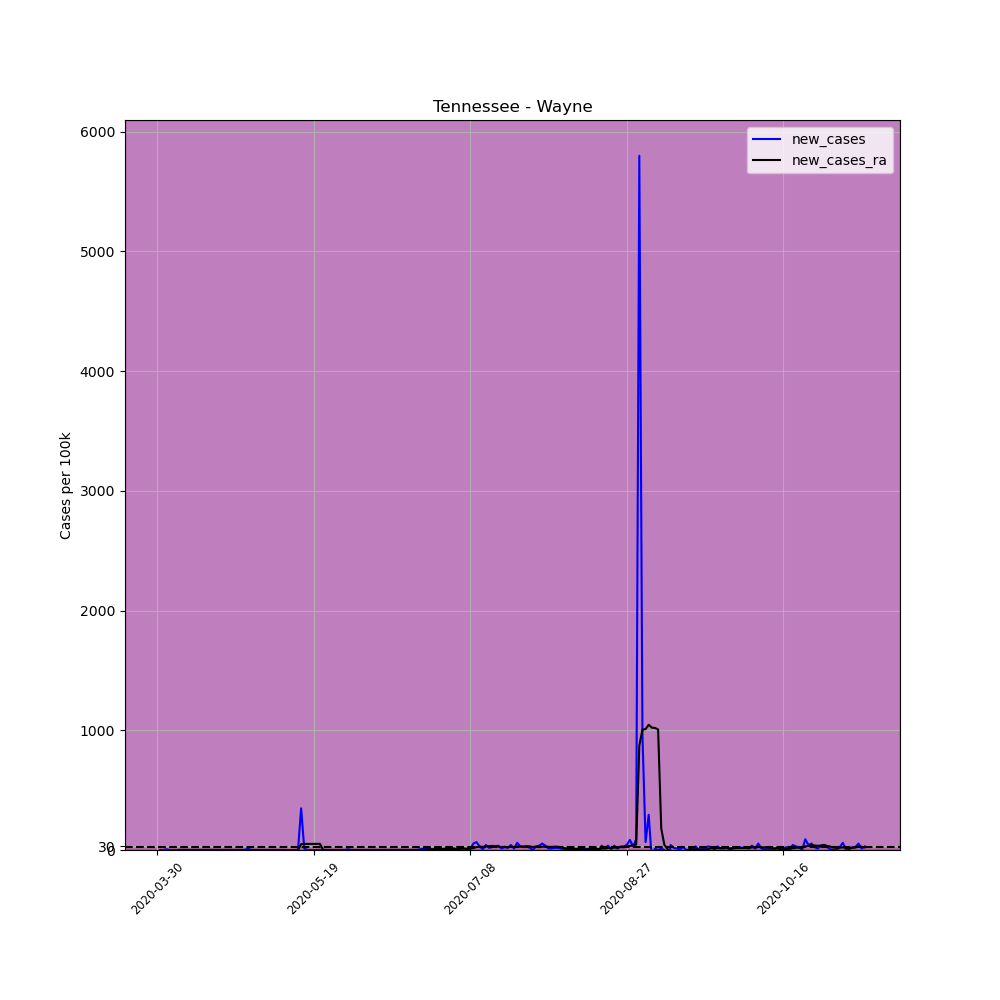

Source data for this figure (header and first rows):
, date, county, state, fips, cases, deaths, COUNTY, STNAME, CTYNAME, POPESTIMATE2019, per_100k, per_100k_ra, new_cases, new_cases_ra
479914, 2020-03-30, Wayne, Tennessee, 47181, 1, 0, 181, Tennessee, Wayne, 16673, 5.998, , , 
479915, 2020-03-31, Wayne, Tennessee, 47181, 1, 0, 181, Tennessee, Wayne, 16673, 5.998, , 0.0, 
479916, 2020-04-01, Wayne, Tennessee, 47181, 1, 0, 181, Tennessee, Wayne, 16673, 5.998, , 0.0, 
479917, 2020-04-02, Wayne, Tennessee, 47181, 2, 0, 181, Tennessee, Wayne, 16673, 12, , 5.998, 
479918, 2020-04-03, Wayne, Tennessee, 47181, 2, 0, 181, Tennessee, Wayne, 16673, 12, , 0.0, 
479919, 2020-04-04, Wayne, Tennessee, 47181, 2, 0, 181, Tennessee, Wayne, 16673, 12, , 0.0, 
479920, 2020-04-05, Wayne, Tennessee, 47181, 2, 0, 181, Tennessee, Wayne, 16673, 12, 9.425, 0.0, 
479921, 2020-04-06, Wayne, Tennessee, 47181, 2, 0, 181, Tennessee, Wayne, 16673, 12, 10.28, 0.0, 0.8568
479922, 2020-04-07, Wayne, Tennessee, 47181, 2, 0, 181, Tennessee, Wayne, 16673, 12, 11.14, 0.0, 0.8568
479923, 2020-04-08, Wayne, Tennessee, 47181, 2, 0, 181, Tennessee, Wayne, 16673, 12, 12, 0.0, 0.8568
479924, 2020-04-09, Wayne, Tennessee, 47181, 2, 0, 181, Tennessee, Wayne, 16673, 12, 12, 0.0, 0.0
479925, 2020-04-10, Wayne, Tennessee, 47181, 2, 0, 181, Tennessee, Wayne, 16673, 12, 12, 0.0, 0.0
479926, 2020-04-11, Wayne, Tennessee, 47181, 2, 0, 181, Tennessee, Wayne, 16673, 12, 12, 0.0, 0.0
479927, 2020-04-12, Wayne, Tennessee, 47181, 2, 0, 181, Tennessee, Wayne, 16673, 12, 12, 0.0, 0.0
479928, 2020-04-13, Wayne, Tennessee, 47181, 2, 0, 181, Tennessee, Wayne, 16673, 12, 12, 0.0, 0.0
479929, 2020-04-14, Wayne, Tennessee, 47181, 2, 0, 181, Tennessee, Wayne, 16673, 12, 12, 0.0, 0.0
479930, 2020-04-15, Wayne, Tennessee, 47181, 2, 0, 181, Tennessee, Wayne, 16673, 12, 12, 0.0, 0.0
479931, 2020-04-16, Wayne, Tennessee, 47181, 2, 0, 181, Tennessee, Wayne, 16673, 12, 12, 0.0, 0.0
479932, 2020-04-17, Wayne, Tennessee, 47181, 2, 0, 181, Tennessee, Wayne, 16673, 12, 12, 0.0, 0.0
479933, 2020-04-18, Wayne, Tennessee, 47181, 2, 0, 181, Tennessee, Wayne, 16673, 12, 12, 0.0, 0.0
479934, 2020-04-19, Wayne, Tennessee, 47181, 2, 0, 181, Tennessee, Wayne, 16673, 12, 12, 0.0, 0.0
479935, 2020-04-20, Wayne, Tennessee, 47181, 2, 0, 181, Tennessee, Wayne, 16673, 12, 12, 0.0, 0.0
479936, 2020-04-21, Wayne, Tennessee, 47181, 2, 0, 181, Tennessee, Wayne, 16673, 12, 12, 0.0, 0.0
479937, 2020-04-22, Wayne, Tennessee, 47181, 2, 0, 181, Tennessee, Wayne, 16673, 12, 12, 0.0, 0.0
479938, 2020-04-23, Wayne, Tennessee, 47181, 2, 0, 181, Tennessee, Wayne, 16673, 12, 12, 0.0, 0.0
479939, 2020-04-24, Wayne, Tennessee, 47181, 2, 0, 181, Tennessee, Wayne, 16673, 12, 12, 0.0, 0.0
479940, 2020-04-25, Wayne, Tennessee, 47181, 2, 0, 181, Tennessee, Wayne, 16673, 12, 12, 0.0, 0.0
479941, 2020-04-26, Wayne, Tennessee, 47181, 2, 0, 181, Tennessee, Wayne, 16673, 12, 12, 0.0, 0.0
479942, 2020-04-27, Wayne, Tennessee, 47181, 2, 0, 181, Tennessee, Wayne, 16673, 12, 12, 0.0, 0.0
479943, 2020-04-28, Wayne, Tennessee, 47181, 4, 0, 181, Tennessee, Wayne, 16673, 23.99, 13.71, 12, 1.714
479944, 2020-04-29, Wayne, Tennessee, 47181, 4, 0, 181, Tennessee, Wayne, 16673, 23.99, 15.42, 0.0, 1.714
479945, 2020-04-30, Wayne, Tennessee, 47181, 4, 0, 181, Tennessee, Wayne, 16673, 23.99, 17.14, 0.0, 1.714
479946, 2020-05-01, Wayne, Tennessee, 47181, 4, 0, 181, Tennessee, Wayne, 16673, 23.99, 18.85, 0.0, 1.714
479947, 2020-05-02, Wayne, Tennessee, 47181, 4, 0, 181, Tennessee, Wayne, 16673, 23.99, 20.56, 0.0, 1.714
479948, 2020-05-03, Wayne, Tennessee, 47181, 4, 0, 181, Tennessee, Wayne, 16673, 23.99, 22.28, 0.0, 1.714
479949, 2020-05-04, Wayne, Tennessee, 47181, 4, 0, 181, Tennessee, Wayne, 16673, 23.99, 23.99, 0.0, 1.714
479950, 2020-05-05, Wayne, Tennessee, 47181, 4, 0, 181, Tennessee, Wayne, 16673, 23.99, 23.99, 0.0, 0.0
479951, 2020-05-06, Wayne, Tennessee, 47181, 4, 0, 181, Tennessee, Wayne, 16673, 23.99, 23.99, 0.0, 0.0
479952, 2020-05-07, Wayne, Tennessee, 47181, 4, 0, 181, Tennessee, Wayne, 16673, 23.99, 23.99, 0.0, 0.0
479953, 2020-05-08, Wayne, Tennessee, 47181, 4, 0, 181, Tennessee, Wayne, 16673, 23.99, 23.99, 0.0, 0.0
479954, 2020-05-09, Wayne, Tennessee, 47181, 4, 0, 181, Tennessee, Wayne, 16673, 23.99, 23.99, 0.0, 0.0
479955, 2020-05-10, Wayne, Tennessee, 47181, 4, 0, 181, Tennessee, Wayne, 16673, 23.99, 23.99, 0.0, 0.0
479956, 2020-05-11, Wayne, Tennessee, 47181, 3, 0, 181, Tennessee, Wayne, 16673, 17.99, 23.13, -5.998, -0.8568
479957, 2020-05-12, Wayne, Tennessee, 47181, 3, 0, 181, Tennessee, Wayne, 16673, 17.99, 22.28, 0.0, -0.8568
479958, 2020-05-13, Wayne, Tennessee, 47181, 3, 0, 181, Tennessee, Wayne, 16673, 17.99, 21.42, 0.0, -0.8568
479959, 2020-05-14, Wayne, Tennessee, 47181, 3, 0, 181, Tennessee, Wayne, 16673, 17.99, 20.56, 0.0, -0.8568
479960, 2020-05-15, Wayne, Tennessee, 47181, 61, 0, 181, Tennessee, Wayne, 16673, 365.9, 69.4, 347.9, 48.84
479961, 2020-05-16, Wayne, Tennessee, 47181, 63, 0, 181, Tennessee, Wayne, 16673, 377.9, 120, 12, 50.55
479962, 2020-05-17, Wayne, Tennessee, 47181, 63, 0, 181, Tennessee, Wayne, 16673, 377.9, 170.5, 0.0, 50.55
479963, 2020-05-18, Wayne, Tennessee, 47181, 63, 0, 181, Tennessee, Wayne, 16673, 377.9, 221.9, 0.0, 51.41
479964, 2020-05-19, Wayne, Tennessee, 47181, 63, 0, 181, Tennessee, Wayne, 16673, 377.9, 273.3, 0.0, 51.41
479965, 2020-05-20, Wayne, Tennessee, 47181, 63, 0, 181, Tennessee, Wayne, 16673, 377.9, 324.7, 0.0, 51.41
479966, 2020-05-21, Wayne, Tennessee, 47181, 63, 0, 181, Tennessee, Wayne, 16673, 377.9, 376.1, 0.0, 51.41
479967, 2020-05-22, Wayne, Tennessee, 47181, 63, 0, 181, Tennessee, Wayne, 16673, 377.9, 377.9, 0.0, 1.714
479968, 2020-05-23, Wayne, Tennessee, 47181, 63, 0, 181, Tennessee, Wayne, 16673, 377.9, 377.9, 0.0, 0.0
479969, 2020-05-24, Wayne, Tennessee, 47181, 63, 0, 181, Tennessee, Wayne, 16673, 377.9, 377.9, 0.0, 0.0
479970, 2020-05-25, Wayne, Tennessee, 47181, 63, 0, 181, Tennessee, Wayne, 16673, 377.9, 377.9, 0.0, 0.0
479971, 2020-05-26, Wayne, Tennessee, 47181, 63, 0, 181, Tennessee, Wayne, 16673, 377.9, 377.9, 0.0, 0.0
479972, 2020-05-27, Wayne, Tennessee, 47181, 63, 0, 181, Tennessee, Wayne, 16673, 377.9, 377.9, 0.0, 0.0
479973, 2020-05-28, Wayne, Tennessee, 47181, 63, 0, 181, Tennessee, Wayne, 16673, 377.9, 377.9, 0.0, 0.0
... 167 more rows
